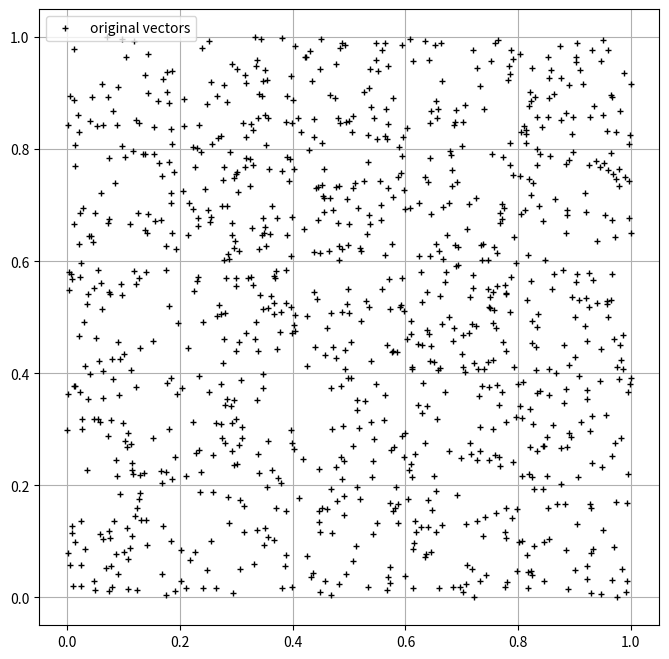

This chart was generated by the following Python code:
# Knihovna FAISS
#
# - vizualizace koncových bodů vektorů v rovině

import numpy as np

import matplotlib.pyplot as plt


DIMENSIONS=2
N=1000
K=100

# náhodné vektory v rovině [0,0] - [1,1]
vectors = np.random.rand(N, DIMENSIONS).astype("float32")

# velikost grafu
plt.figure(figsize=(8, 8), dpi=80)

# vykreslení všech náhodně vygenerovaných bodů
plt.plot(vectors[:,0], vectors[:,1], "+k", label="original vectors", markersize=5)

# přidání legendy
plt.legend(loc="upper left")

# povolení zobrazení mřížky
plt.grid(True)

# vykreslení grafu do souboru
plt.savefig("faiss-9.png")

# zobrazení grafu
plt.show()
